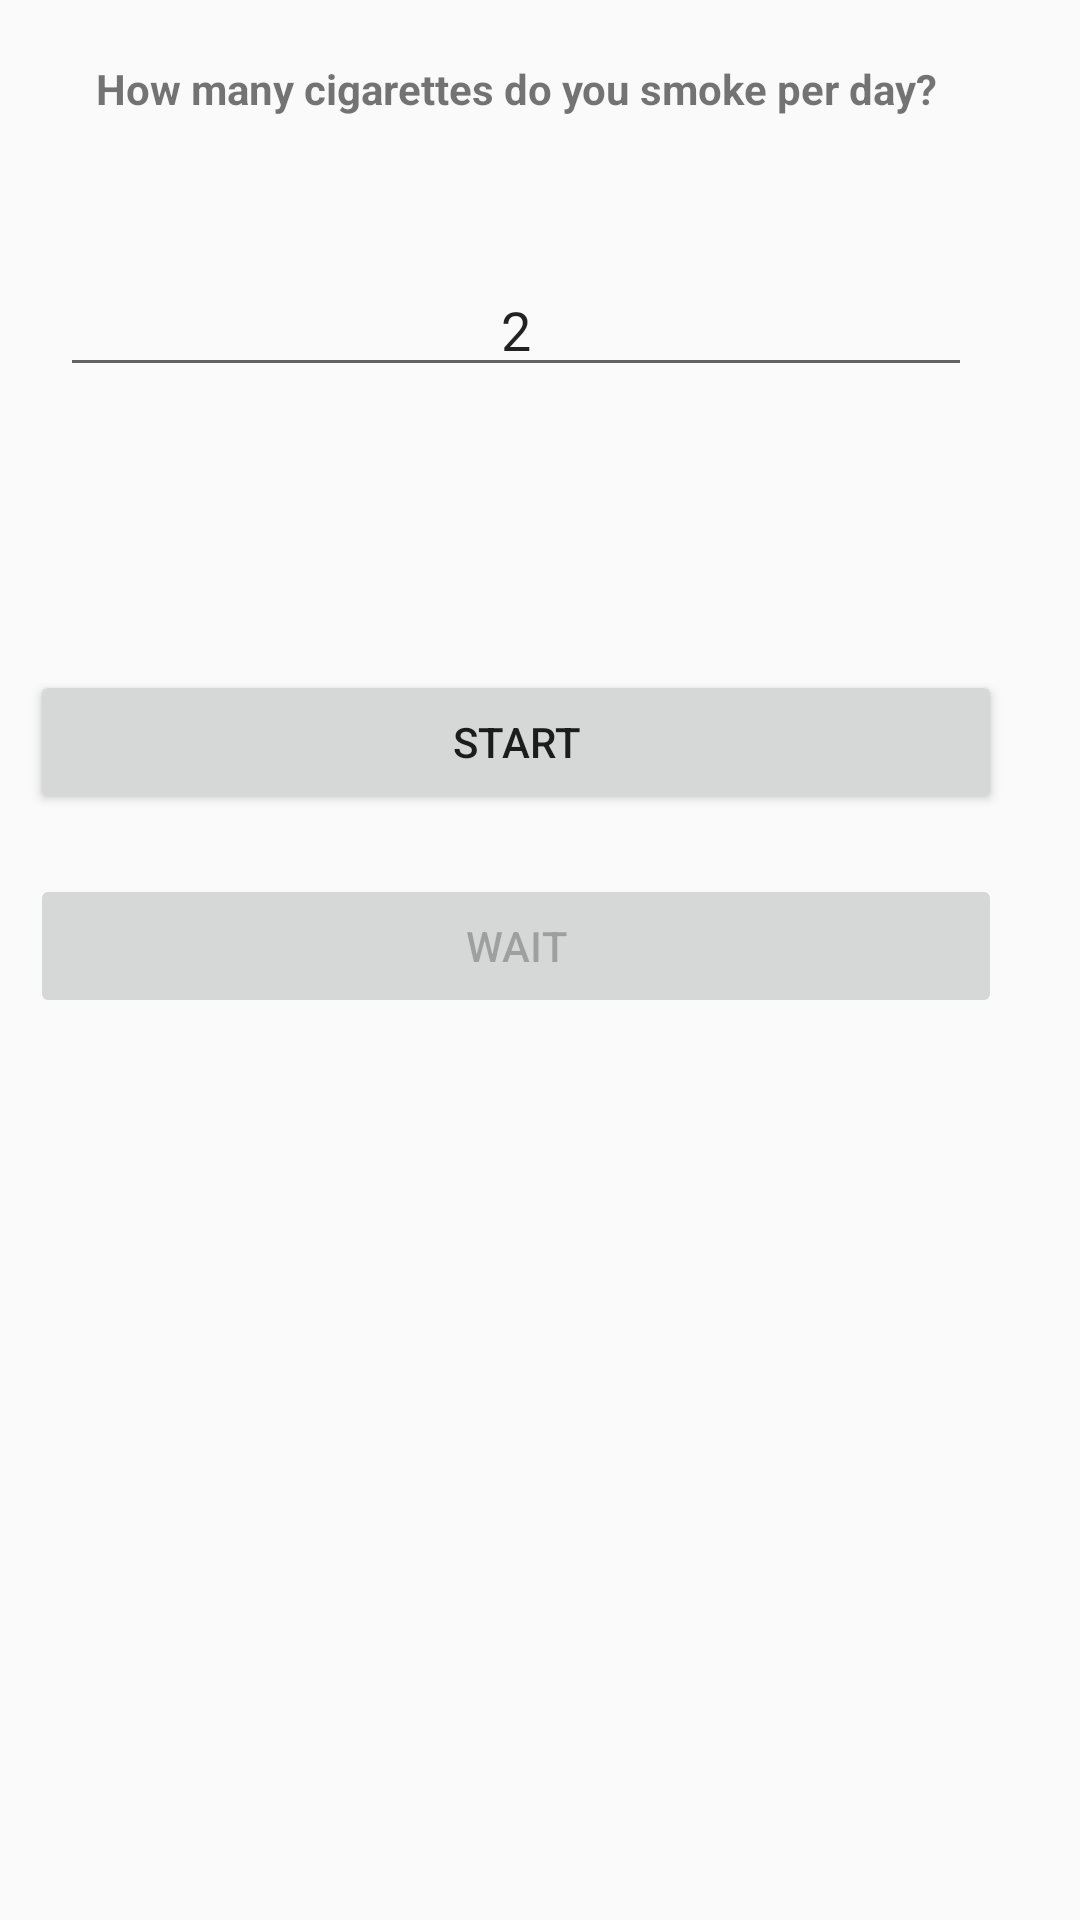

Produce the Android XML layout that renders to this screen, including the resource entries it uses.
<!-- AndroidManifest.xml: application theme AppTheme -->
<!-- res/layout/activity_main.xml -->
<?xml version="1.0" encoding="utf-8"?>
<android.support.constraint.ConstraintLayout
    xmlns:android="http://schemas.android.com/apk/res/android"
    xmlns:tools="http://schemas.android.com/tools"
    xmlns:app="http://schemas.android.com/apk/res-auto"
    android:layout_width="match_parent"
    android:layout_height="match_parent"
    tools:context="com.almost_production.quitsmoking.MainActivity">

    <LinearLayout
        android:layout_width="344dp"
        android:layout_height="wrap_content"
        android:orientation="vertical"
        tools:layout_editor_absoluteX="8dp"
        tools:layout_editor_absoluteY="8dp"

        >

        <TextView
            android:id="@+id/textView_descr"
            android:layout_width="match_parent"
            android:layout_height="30dp"
            android:layout_margin="20dp"
            android:text="How many cigarettes do you smoke per day?"
            android:textAlignment="center"
            android:textStyle="bold"
            tools:layout_editor_absoluteX="42dp"
            tools:layout_editor_absoluteY="159dp" />

        <EditText
            android:id="@+id/sigarets_count"
            android:layout_width="match_parent"
            android:layout_height="39dp"
            android:layout_margin="20dp"
            android:ems="10"
            android:inputType="textPersonName|number"
            android:text="2"
            android:textAlignment="center"
            tools:layout_editor_absoluteX="131dp"
            tools:layout_editor_absoluteY="188dp" />

        <TextView
            android:id="@+id/textView_timeleft"
            android:layout_width="match_parent"
            android:layout_height="wrap_content"
            android:layout_margin="20dp"
            android:textAlignment="center"
            android:textSize="18sp"
            tools:layout_editor_absoluteX="165dp"
            tools:layout_editor_absoluteY="306dp" />

        <Button
            android:id="@+id/button_start"
            android:layout_width="match_parent"
            android:layout_height="match_parent"
            android:layout_column="0"
            android:layout_margin="10dp"
            android:layout_weight="0.37"
            android:elevation="0dp"
            android:text="Start" />

        <Button
            android:id="@+id/button_wait"
            android:layout_width="match_parent"
            android:layout_height="match_parent"
            android:layout_column="1"
            android:layout_margin="10dp"
            android:layout_weight="0.37"
            android:elevation="0dp"
            android:enabled="false"
            android:text="Wait" />

    </LinearLayout>

</android.support.constraint.ConstraintLayout>
<!-- resources referenced by this layout -->
<resources>
  <style name="AppTheme" parent="Theme.AppCompat.Light.DarkActionBar">
          
          <item name="colorPrimary">@color/colorPrimary</item>
          <item name="colorPrimaryDark">@color/colorPrimaryDark</item>
          <item name="colorAccent">@color/colorAccent</item>
      </style>
  <color name="colorPrimary">#437FE4</color>
  <color name="colorPrimaryDark">#437FE4</color>
  <color name="colorAccent">#FF4081</color>
</resources>
